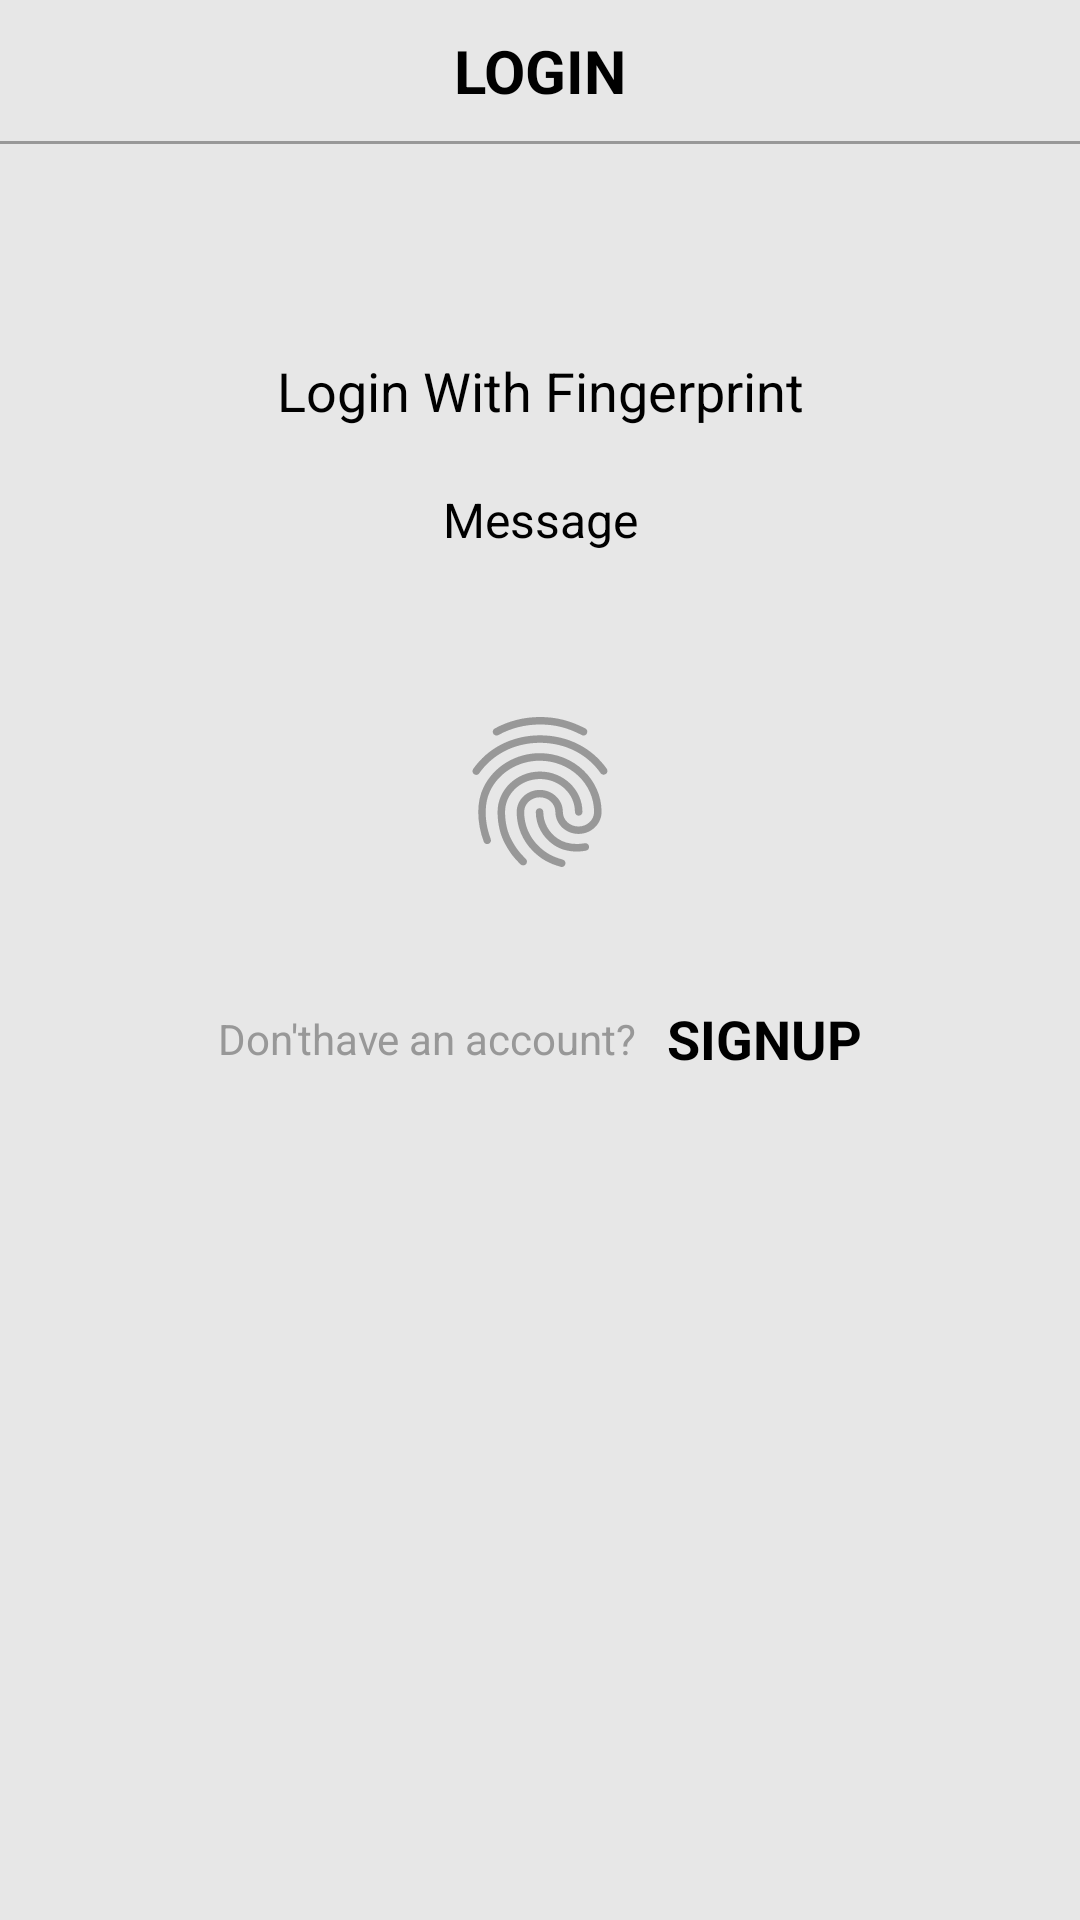

Write the Android layout XML for this screen, with the resource values it uses.
<!-- AndroidManifest.xml: activity theme Theme.AppCompat.NoActionBar -->
<!-- res/layout/activity_login.xml -->
<?xml version="1.0" encoding="utf-8"?>
<LinearLayout xmlns:android="http://schemas.android.com/apk/res/android"
    xmlns:app="http://schemas.android.com/apk/res-auto"
    xmlns:tools="http://schemas.android.com/tools"
    android:layout_width="match_parent"
    android:layout_height="match_parent"
    android:orientation="vertical"
    android:background="@color/gray"
    tools:context=".activity.LoginActivity">

    <TextView
        android:text="Login"
        android:textSize="20sp"
        android:textColor="@color/black"
        android:textAllCaps="true"
        android:textStyle="bold"
        android:textAlignment="center"
        android:padding="10dp"
        android:layout_width="match_parent"
        android:layout_height="wrap_content"/>
    <View
        android:layout_width="match_parent"
        android:layout_height="1dp"
        android:background="@color/hint"/>

    <LinearLayout
        android:layout_width="match_parent"
        android:layout_height="wrap_content"
        android:orientation="vertical"
        android:gravity="center"
        android:layout_marginTop="50dp">
        <TextView
            android:text="Login With Fingerprint"
            android:textStyle="normal"
            android:textAllCaps="false"
            android:textSize="18sp"
            android:textColor="@color/black"
            android:textAlignment="center"
            android:layout_marginTop="20dp"
            android:layout_width="match_parent"
            android:layout_height="wrap_content"/>

        <TextView
            android:id="@+id/tv_login_msg"
            android:text="Message"
            android:textAlignment="center"
            android:textColor="@color/black"
            android:textSize="16sp"
            android:layout_marginTop="20dp"
            android:layout_width="match_parent"
            android:layout_height="wrap_content"/>
        <TextView
            android:id="@+id/tv_device_code_login"
            android:visibility="gone"
            android:textColor="@color/black"
            android:layout_width="wrap_content"
            android:layout_height="wrap_content"/>

        <ImageView
            android:id="@+id/img_finger_print"
            android:src="@drawable/ic_baseline_fingerprint_24"
            android:layout_marginTop="50dp"
            android:scaleType="fitXY"
            android:layout_width="60dp"
            android:layout_height="60dp"/>
    </LinearLayout>


    <LinearLayout
        android:layout_width="match_parent"
        android:layout_height="wrap_content"
        android:layout_marginTop="40dp"
        android:gravity="center"
        android:orientation="horizontal">
        <TextView
            android:text="Don'thave an account?"
            android:textColor="@color/hint"
            android:layout_width="wrap_content"
            android:layout_height="wrap_content"/>
        <TextView
            android:id="@+id/tvRegister"
            android:text="Signup"
            android:textAllCaps="true"
            android:layout_marginStart="10dp"
            android:textSize="18sp"
            android:textColor="@color/black"
            android:textStyle="bold"
            android:layout_width="wrap_content"
            android:layout_height="wrap_content"/>
    </LinearLayout>




</LinearLayout>
<!-- resources referenced by this layout -->
<resources>
  <color name="black">#FF000000</color>
  <color name="gray">#E7E7E7</color>
  <color name="hint">#989898</color>
  <!-- drawable ic_baseline_fingerprint_24: vector/xml drawable (drawable, 2364 chars, omitted) -->
</resources>
